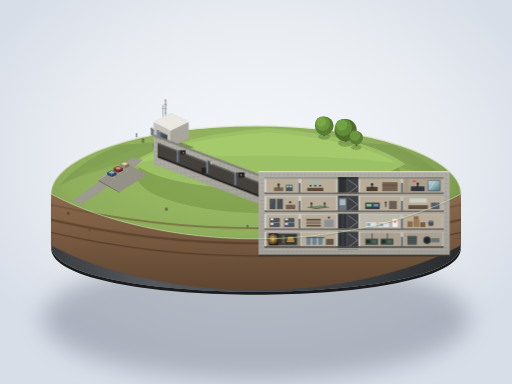
t = 0.00 s
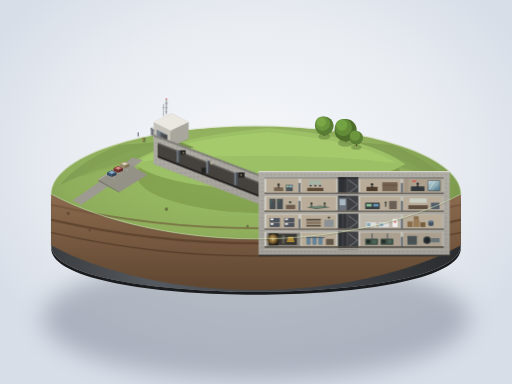
t = 1.06 s
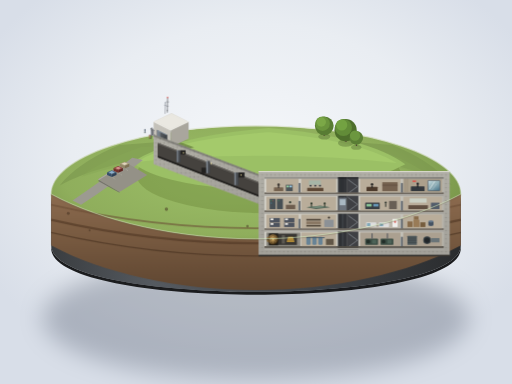
t = 3.19 s
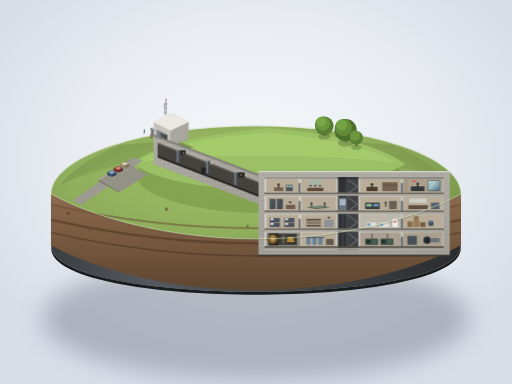
t = 4.25 s
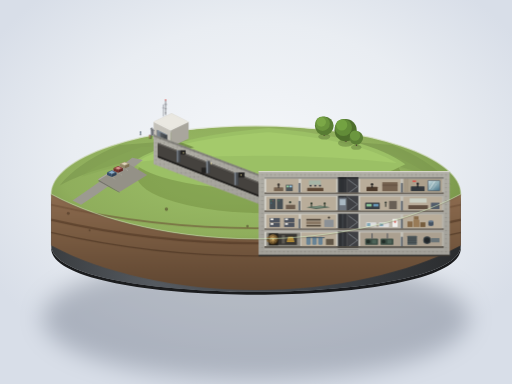
t = 5.31 s
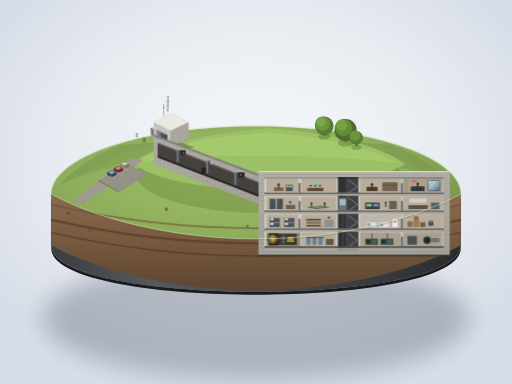
t = 7.44 s

The animated SVG that drew these frames (rendered in a browser with its animation timeline set to each time). Animation: 5 CSS @keyframes rules; one cycle of 8.50 s, repeats indefinitely.

<svg xmlns="http://www.w3.org/2000/svg" viewBox="0 0 1200 900" width="100%" height="100%">
  <defs>
    <!-- Background & Base Gradients -->
    <radialGradient id="bgGlow" cx="50%" cy="42%" r="60%">
      <stop offset="0%" stop-color="#f5f7fa"/>
      <stop offset="60%" stop-color="#e9edf2"/>
      <stop offset="100%" stop-color="#d8dee8"/>
    </radialGradient>

    <radialGradient id="baseFloor" cx="45%" cy="38%" r="60%">
      <stop offset="0%" stop-color="#9dc068"/>
      <stop offset="70%" stop-color="#8fae5c"/>
      <stop offset="100%" stop-color="#769348"/>
    </radialGradient>

    <linearGradient id="baseRim" x1="0%" y1="0%" x2="0%" y2="100%">
      <stop offset="0%" stop-color="#e2e7d8" stop-opacity="0.9"/>
      <stop offset="100%" stop-color="#8fae5c" stop-opacity="0"/>
    </linearGradient>

    <linearGradient id="baseCylinder" x1="0%" y1="0%" x2="100%" y2="0%">
      <stop offset="0%" stop-color="#3a3d40"/>
      <stop offset="25%" stop-color="#555a60"/>
      <stop offset="65%" stop-color="#404449"/>
      <stop offset="100%" stop-color="#2a2c2e"/>
    </linearGradient>

    <linearGradient id="earthSection" x1="0%" y1="0%" x2="0%" y2="100%">
      <stop offset="0%" stop-color="#8c6b4f"/>
      <stop offset="40%" stop-color="#7a5c42"/>
      <stop offset="100%" stop-color="#5f4631"/>
    </linearGradient>

    <linearGradient id="concCut" x1="0%" y1="0%" x2="100%" y2="0%">
      <stop offset="0%" stop-color="#d5d3cb"/>
      <stop offset="70%" stop-color="#c9c7bf"/>
      <stop offset="100%" stop-color="#b6b4ac"/>
    </linearGradient>

    <linearGradient id="concThick" x1="0%" y1="0%" x2="0%" y2="100%">
      <stop offset="0%" stop-color="#b1afa7"/>
      <stop offset="100%" stop-color="#a3a19a"/>
    </linearGradient>

    <linearGradient id="metalDoor" x1="0%" y1="0%" x2="100%" y2="0%">
      <stop offset="0%" stop-color="#696e75"/>
      <stop offset="20%" stop-color="#7e858d"/>
      <stop offset="35%" stop-color="#55595e"/>
      <stop offset="100%" stop-color="#3d4044"/>
    </linearGradient>

    <radialGradient id="vaultDoor" cx="38%" cy="36%" r="62%">
      <stop offset="0%" stop-color="#b89358"/>
      <stop offset="50%" stop-color="#8a6b3c"/>
      <stop offset="90%" stop-color="#5a4422"/>
      <stop offset="100%" stop-color="#3e2e14"/>
    </radialGradient>

    <linearGradient id="glassGrad" x1="0%" y1="0%" x2="70%" y2="100%">
      <stop offset="0%" stop-color="#d4edf8" stop-opacity="0.85"/>
      <stop offset="45%" stop-color="#8ec5dc" stop-opacity="0.6"/>
      <stop offset="100%" stop-color="#467891" stop-opacity="0.85"/>
    </linearGradient>

    <!-- Filters -->
    <filter id="softShadow" x="-20%" y="-20%" width="150%" height="150%">
      <feGaussianBlur in="SourceAlpha" stdDeviation="12"/>
      <feColorMatrix type="matrix" values="0 0 0 0 0.1   0 0 0 0 0.14   0 0 0 0 0.18  0 0 0 0.45 0"/>
      <feOffset dx="6" dy="16"/>
      <feBlend in="SourceGraphic" in2="blurOut" mode="normal"/>
    </filter>

    <filter id="pedestalDrop" x="-30%" y="-30%" width="160%" height="160%">
      <feGaussianBlur stdDeviation="28"/>
      <feColorMatrix type="matrix" values="0 0 0 0 0.08  0 0 0 0 0.1   0 0 0 0 0.15  0 0 0 0.35 0"/>
    </filter>

    <!-- Pattern for Rebar Reinforcement in thick concrete -->
    <pattern id="rebarGrid" width="10" height="10" patternUnits="userSpaceOnUse">
      <circle cx="5" cy="5" r="0.9" fill="#58544d" opacity="0.65"/>
      <line x1="0" y1="5" x2="10" y2="5" stroke="#706d64" stroke-width="0.35" opacity="0.4"/>
      <line x1="5" y1="0" x2="5" y2="10" stroke="#706d64" stroke-width="0.35" opacity="0.4"/>
    </pattern>

    <!-- Reusable Isometric Car -->
    <g id="miniCar">
      <!-- Body -->
      <polygon points="-11,-4 0,-9 11,-4 0,1" fill="#46627f"/>
      <!-- Side light -->
      <polygon points="0,1 11,-4 11,2 0,7" fill="#2d4157"/>
      <!-- Side shadow -->
      <polygon points="-11,-4 0,1 0,7 -11,2" fill="#364e68"/>
      <!-- Windshield -->
      <polygon points="-7,-4 0,-7 7,-4 0,-1" fill="#9ec0db" opacity="0.85"/>
    </g>

    <g id="miniCarRed">
      <polygon points="-11,-4 0,-9 11,-4 0,1" fill="#8c3e38"/>
      <polygon points="0,1 11,-4 11,2 0,7" fill="#612622"/>
      <polygon points="-11,-4 0,1 0,7 -11,2" fill="#75302b"/>
      <polygon points="-7,-4 0,-7 7,-4 0,-1" fill="#df9e9b" opacity="0.85"/>
    </g>

    <g id="miniCarSand">
      <polygon points="-11,-4 0,-9 11,-4 0,1" fill="#ad9f7d"/>
      <polygon points="0,1 11,-4 11,2 0,7" fill="#7d7154"/>
      <polygon points="-11,-4 0,1 0,7 -11,2" fill="#948766"/>
      <polygon points="-7,-4 0,-7 7,-4 0,-1" fill="#e7deca" opacity="0.85"/>
    </g>

    <style><![CDATA[
      @keyframes visitorWalk1 {
        0% { transform: translate(320px, 320px); }
        50% { transform: translate(340px, 310px); }
        100% { transform: translate(320px, 320px); }
      }
      @keyframes visitorWalk2 {
        0% { transform: translate(335px, 332px); }
        50% { transform: translate(355px, 322px); }
        100% { transform: translate(335px, 332px); }
      }
      @keyframes visitorWalk3 {
        0% { transform: translate(360px, 345px); }
        50% { transform: translate(378px, 335px); }
        100% { transform: translate(360px, 345px); }
      }
      @keyframes antennaSway {
        0% { transform: rotate(0deg); }
        50% { transform: rotate(1.2deg); }
        100% { transform: rotate(0deg); }
      }
      @keyframes radarSweep {
        0% { transform: rotate(0deg); }
        100% { transform: rotate(360deg); }
      }
      .walker1 { animation: visitorWalk1 7s ease-in-out infinite; }
      .walker2 { animation: visitorWalk2 8.5s ease-in-out infinite; }
      .walker3 { animation: visitorWalk3 6.5s ease-in-out infinite; }
      .swaying-mast { transform-origin: 388px 235px; animation: antennaSway 5s ease-in-out infinite; }
      .swaying-mast2 { transform-origin: 382px 238px; animation: antennaSway 6.2s ease-in-out infinite alternate; }
    ]]></style>
  </defs>

  <!-- Canvas Neutral Soft Background Gradient -->
  <rect width="1200" height="900" fill="url(#bgGlow)"/>

  <!-- Pedestal Floor Drop Shadow -->
  <ellipse cx="600" cy="745" rx="500" ry="145" fill="#000" filter="url(#pedestalDrop)"/>

  <!-- ========================================== -->
  <!-- CIRCULAR DISPLAY PEDESTAL CYLINDER BASE     -->
  <!-- ========================================== -->
  <g id="displayPedestal">
    <!-- Cylinder Side Wall (Base) -->
    <path d="M 120 455 C 120 600, 1080 600, 1080 455 L 1080 575 C 1080 720, 120 720, 120 575 Z" fill="url(#baseCylinder)"/>
    <path d="M 120 575 C 120 720, 1080 720, 1080 575 L 1080 582 C 1080 727, 120 727, 120 582 Z" fill="#1b1c1e"/>

    <!-- Cylinder Top Surface (Surrounding Ground) -->
    <ellipse cx="600" cy="455" rx="480" ry="160" fill="url(#baseFloor)"/>
    <!-- Outer Rim Highlight -->
    <ellipse cx="600" cy="455" rx="480" ry="160" fill="none" stroke="url(#baseRim)" stroke-width="3"/>
  </g>

  <!-- Far Distant Low Muted Fields on Pedestal Rim -->
  <path d="M 280 340 Q 600 310 920 340 C 970 360, 1030 395, 1060 435 C 920 370, 750 350, 600 350 C 450 350, 260 370, 140 435 C 170 395, 230 360, 280 340 Z" fill="#7a964e" opacity="0.6"/>
  <path d="M 330 345 Q 600 325 870 345 C 930 365, 990 395, 1010 415 C 890 375, 730 360, 600 360 C 470 360, 310 375, 190 415 C 210 395, 270 365, 330 345 Z" fill="#88a857" opacity="0.5"/>

  <!-- ========================================== -->
  <!-- SURFACE FEATURES: MOUND, ROAD, PARKING, TREES -->
  <!-- ========================================== -->
  <!-- Grassy Hill / Earth Mound covering bunker box and blast tunnel -->
  <g id="surfaceMound">
    <!-- Soft shadow cast by earth mound on landscape -->
    <ellipse cx="630" cy="410" rx="310" ry="90" fill="#698539" opacity="0.4"/>
    <!-- The Hill / Ridge -->
    <path d="M 310 380 Q 400 320 630 300 Q 860 320 950 385 Q 850 440 630 445 Q 380 440 310 380 Z" fill="#9bc065"/>
    <path d="M 320 380 Q 400 328 630 310 Q 840 328 930 382 Q 780 365 630 365 Q 430 365 320 380 Z" fill="#a8cf6e" opacity="0.7"/>
  </g>

  <!-- Access Road & Parking Lot -->
  <g id="roadAndParking">
    <!-- Road connecting from edge to entrance building -->
    <path d="M 170 470 Q 230 430 310 370 L 335 375 Q 260 435 190 480 Z" fill="#9c9a91"/>
    <!-- Parking lot surface -->
    <polygon points="230,420 295,380 345,410 280,450" fill="#949187"/>
    <polygon points="230,420 295,380 297,382 232,422" fill="#aba99e"/>
    <polygon points="232,422 280,450 280,452 230,424" fill="#75736b"/>
    <!-- Parking stall markings -->
    <path d="M 255,410 L 270,420 M 270,400 L 285,410 M 285,390 L 300,400" stroke="#c2c0b6" stroke-width="1.2" stroke-dasharray="2,2"/>

    <!-- Parked Miniature Cars -->
    <g transform="translate(262, 408)"><use href="#miniCar"/></g>
    <g transform="translate(277, 398)"><use href="#miniCarRed"/></g>
    <g transform="translate(292, 388)"><use href="#miniCarSand"/></g>
  </g>

  <!-- Trees with round crowns beside the mound (2-3 trees) -->
  <g id="miniTrees">
    <!-- Tree 1 (Back) -->
    <ellipse cx="760" cy="320" rx="14" ry="7" fill="#445b27" opacity="0.35"/>
    <rect x="758" y="300" width="4" height="18" fill="#524334"/>
    <circle cx="760" cy="295" r="22" fill="#587c33"/>
    <circle cx="756" cy="290" r="17" fill="#6a943d"/>
    <circle cx="753" cy="286" r="11" fill="#7ba847"/>

    <!-- Tree 2 (Mound flank) -->
    <ellipse cx="810" cy="335" rx="18" ry="9" fill="#445b27" opacity="0.35"/>
    <rect x="808" y="312" width="5" height="20" fill="#524334"/>
    <circle cx="810" cy="305" r="26" fill="#4e6f2c"/>
    <circle cx="805" cy="299" r="20" fill="#628c38"/>
    <circle cx="801" cy="293" r="13" fill="#73a242"/>

    <!-- Tree 3 (Slightly smaller, grouped) -->
    <ellipse cx="835" cy="345" rx="12" ry="6" fill="#445b27" opacity="0.35"/>
    <rect x="834" y="328" width="3" height="14" fill="#524334"/>
    <circle cx="835" cy="323" r="16" fill="#5a7e35"/>
    <circle cx="832" cy="318" r="12" fill="#6c973f"/>
  </g>

  <!-- Visitors walking towards entrance -->
  <g id="animatedVisitors">
    <!-- Group 1 -->
    <g class="walker1">
      <ellipse cx="0" cy="1" rx="2.5" ry="1.2" fill="#303b1e" opacity="0.4"/>
      <circle cx="0" cy="-6" r="1.6" fill="#2c3b4d"/>
      <path d="M 0,-4.5 L 0,0" stroke="#33475b" stroke-width="1.8" stroke-linecap="round"/>
    </g>
    <!-- Group 2 (Couple) -->
    <g class="walker2">
      <ellipse cx="0" cy="1" rx="3.5" ry="1.5" fill="#303b1e" opacity="0.4"/>
      <circle cx="-1.5" cy="-6.5" r="1.6" fill="#733b35"/>
      <path d="M -1.5,-5 L -1.5,0" stroke="#87433c" stroke-width="1.8" stroke-linecap="round"/>
      <circle cx="2" cy="-6" r="1.5" fill="#42573a"/>
      <path d="M 2,-4.5 L 2,0" stroke="#48633e" stroke-width="1.7" stroke-linecap="round"/>
    </g>
    <!-- Group 3 (Single visitor) -->
    <g class="walker3">
      <ellipse cx="0" cy="1" rx="2.2" ry="1.1" fill="#303b1e" opacity="0.4"/>
      <circle cx="0" cy="-6" r="1.5" fill="#524e49"/>
      <path d="M 0,-4.5 L 0,0" stroke="#635f59" stroke-width="1.7" stroke-linecap="round"/>
    </g>
  </g>

  <!-- ========================================== -->
  <!-- SURFACE ENTRANCE BUILDING                  -->
  <!-- Single-story flat-roof concrete building    -->
  <!-- ========================================== -->
  <g id="entranceBuilding" transform="translate(350, 270)">
    <!-- Cast shadow -->
    <polygon points="10,65 65,85 105,75 50,55" fill="#4b5e28" opacity="0.5"/>

    <!-- Building Walls (Isometric Concrete Box) -->
    <!-- Front/Left wall with Blast Door -->
    <polygon points="10,15 50,35 50,75 10,55" fill="#c4c1b9"/>
    <!-- Side/Right wall -->
    <polygon points="50,35 92,15 92,55 50,75" fill="#a9a69d"/>
    <!-- Flat Roof -->
    <polygon points="10,15 52,-5 92,15 50,35" fill="#dedbd4"/>
    <polygon points="12,15 52,-3 90,15 50,33" fill="#eae8e1"/>
    <!-- Roof parapet bevel -->
    <polyline points="10,15 50,35 92,15" fill="none" stroke="#f4f3ed" stroke-width="1.5"/>

    <!-- Massive Rectangular Blast Door on front facade -->
    <!-- Door Frame Recess -->
    <polygon points="18,34 42,46 42,70 18,58" fill="#3a3d42"/>
    <!-- Blast Door Leaf (Heavy dark steel) -->
    <polygon points="20,36 40,46 40,68 20,58" fill="url(#metalDoor)"/>
    <!-- Door edge cool specular highlight -->
    <polyline points="20,36 20,58" stroke="#a4b8cc" stroke-width="1.2"/>
    <polyline points="20,36 40,46" stroke="#b0c5da" stroke-width="1.2"/>

    <!-- Vents & Antenna Masts beside the door -->
    <!-- Vent Pipes -->
    <g fill="#7d8187" stroke="#484a4d" stroke-width="0.5">
      <rect x="4" y="32" width="3.5" height="15" rx="1"/>
      <path d="M 2.5 32 Q 5.5 28 8.5 32" stroke="#484a4d" stroke-width="2" fill="none"/>
      <rect x="7" y="36" width="3" height="12" rx="0.8"/>
      <path d="M 5.5 36 Q 8.5 33 11.5 36" stroke="#484a4d" stroke-width="1.8" fill="none"/>
    </g>

    <!-- Antenna Mast 1 (Thin lattice mast swaying slightly) -->
    <g class="swaying-mast">
      <line x1="38" y1="-35" x2="38" y2="0" stroke="#4a4e54" stroke-width="1.4"/>
      <line x1="34" y1="-25" x2="42" y2="-25" stroke="#4a4e54" stroke-width="0.8"/>
      <line x1="35" y1="-15" x2="41" y2="-15" stroke="#4a4e54" stroke-width="0.8"/>
      <line x1="36" y1="-5" x2="40" y2="-5" stroke="#4a4e54" stroke-width="0.8"/>
      <circle cx="38" cy="-35" r="1.8" fill="#d9534f"/>
    </g>

    <!-- Antenna Mast 2 (Thip pole with cross elements) -->
    <g class="swaying-mast2">
      <line x1="32" y1="-22" x2="32" y2="4" stroke="#636870" stroke-width="1.1"/>
      <line x1="29" y1="-16" x2="35" y2="-16" stroke="#636870" stroke-width="0.7"/>
      <circle cx="32" cy="-22" r="1.2" fill="#7d8591"/>
    </g>
  </g>

  <!-- ========================================== -->
  <!-- FRONT DIORAMA CUTAWAY CROSS SECTION        -->
  <!-- Revealing the underground bunker & tunnel   -->
  <!-- ========================================== -->

  <!-- Underground Soil / Earth Cross Section Face -->
  <!-- Bounded by base cutaway plane (occupying lower half of front pedestal) -->
  <g id="undergroundSoilCutaway">
    <!-- Cut plane background: Earth profile -->
    <path d="M 120 455 C 240 520, 420 560, 600 560 C 780 560, 960 520, 1080 455 L 1080 575 C 960 640, 780 680, 600 680 C 420 680, 240 640, 120 575 Z" fill="url(#earthSection)"/>

    <!-- Strata lines and soil textures -->
    <path d="M 120 480 Q 600 590 1080 480" stroke="#6b4e36" stroke-width="4" fill="none" opacity="0.6"/>
    <path d="M 120 515 Q 600 625 1080 515" stroke="#543b27" stroke-width="5" fill="none" opacity="0.7"/>
    <path d="M 120 545 Q 600 655 1080 545" stroke="#452f1e" stroke-width="3" fill="none" opacity="0.6"/>
    <!-- Small pebbles embedded in soil -->
    <g fill="#433020" opacity="0.5">
      <circle cx="160" cy="500" r="3.5"/>
      <circle cx="210" cy="540" r="2.5"/>
      <circle cx="390" cy="490" r="4"/>
      <circle cx="580" cy="530" r="3"/>
      <circle cx="890" cy="510" r="3.5"/>
      <circle cx="1020" cy="510" r="4.5"/>
    </g>
  </g>

  <!-- ======================================================== -->
  <!-- ③ BLAST TUNNEL (长长的方形截面爆炸隧道，微向下倾斜，极厚混凝土，错出门洞) -->
  <!-- Connecting Entrance building (X:375, Y:320) to Bunker Box (X:620, Y:430) -->
  <!-- ======================================================== -->
  <g id="blastTunnelSection">
    <!-- Outer Thick Concrete Wall of Tunnel -->
    <polygon points="360,315 625,415 625,485 360,385" fill="url(#concThick)"/>
    <polygon points="360,315 625,415 625,485 360,385" fill="url(#rebarGrid)"/>

    <!-- Tunnel Interior Chamber (Cutaway cavity) -->
    <!-- Tunnel height is ~2/3 of a bunker floor (~28px high) -->
    <polygon points="370,335 620,432 620,466 370,369" fill="#2d2b29"/>
    <!-- Tunnel Ceiling & Floor in perspective inside -->
    <polygon points="370,335 620,432 620,436 370,339" fill="#5c5954"/>
    <polygon points="370,365 620,462 620,466 370,369" fill="#1f1e1c"/>
    <!-- Tunnel Far Wall -->
    <polygon points="370,339 620,436 620,462 370,365" fill="#45423e"/>

    <!-- Heavy Blast Doors staggered along the tunnel (错开排列的厚门) -->
    <!-- Door 1 (near entrance) -->
    <g transform="translate(415, 352)">
      <!-- Thick door frame -->
      <rect x="0" y="0" width="8" height="28" fill="url(#metalDoor)"/>
      <line x1="0" y1="0" x2="0" y2="28" stroke="#a4b8cc" stroke-width="0.8"/>
      <!-- Staggered blast doorway baffle (top baffle) -->
      <rect x="8" y="0" width="12" height="10" fill="#232220"/>
    </g>

    <!-- Door 2 (mid-way) -->
    <g transform="translate(480, 377)">
      <!-- Staggered blast doorway baffle (bottom baffle) -->
      <rect x="-8" y="16" width="12" height="13" fill="#232220"/>
      <rect x="4" y="0" width="8" height="29" fill="url(#metalDoor)"/>
      <line x1="4" y1="0" x2="4" y2="29" stroke="#a4b8cc" stroke-width="0.8"/>
    </g>

    <!-- Door 3 (approaching bunker entrance) -->
    <g transform="translate(550, 404)">
      <rect x="0" y="0" width="9" height="30" fill="url(#metalDoor)"/>
      <line x1="0" y1="0" x2="0" y2="30" stroke="#a4b8cc" stroke-width="0.8"/>
      <rect x="9" y="0" width="14" height="12" fill="#232220"/>
    </g>

    <!-- Tunnel lights along ceiling -->
    <circle cx="430" cy="358" r="1.5" fill="#ffefa8"/>
    <circle cx="495" cy="383" r="1.5" fill="#ffefa8"/>
    <circle cx="565" cy="410" r="1.5" fill="#ffefa8"/>

    <!-- Ambient Shadow Overhang for Tunnel Top Cut -->
    <polygon points="360,315 625,415 625,420 360,320" fill="#000" opacity="0.25"/>
  </g>

  <!-- ======================================================== -->
  <!-- ④ ⑤ ⑥ ⑦ FOUR-STORY REINFORCED CONCRETE BUNKER BOX -->
  <!-- Dimensions: Width:Height ratio ~ 4:1 (W: 420px, H: 172px, Layer H: 43px) -->
  <!-- Overburden (earth above bunker roof slab) ~ 1 layer height (~43px) -->
  <!-- Room widths ~ 1.5x layer height (~65px) -->
  <!-- ======================================================== -->
  <g id="bunkerComplex" transform="translate(620, 415)">

    <!-- Ambient Occlusion Drop Shadow Behind Cut Section -->
    <rect x="-6" y="-6" width="432" height="188" fill="#14110e" opacity="0.45"/>

    <!-- Massive Concrete Outer Box (Thick Shell) -->
    <rect x="-14" y="-14" width="448" height="198" fill="url(#concThick)"/>
    <rect x="-14" y="-14" width="448" height="198" fill="url(#rebarGrid)"/>

    <!-- Interior Cavity (Face of concrete cut) -->
    <rect x="0" y="0" width="420" height="170" fill="url(#concCut)"/>

    <!-- Outer Top Slab Highlight and AO -->
    <rect x="-14" y="-14" width="448" height="2" fill="#e8e6df"/>
    <rect x="-14" y="182" width="448" height="4" fill="#363430"/>

    <!-- ============================================== -->
    <!-- CENTRAL CORE: STAIRWELL & ELEVATOR SHAFT (⑤)   -->
    <!-- Positioned around X: 175 to 215                -->
    <!-- ============================================== -->
    <g id="verticalCore">
      <!-- Elevator Shaft (Dark recessed vertical channel) -->
      <rect x="172" y="0" width="22" height="170" fill="#323438"/>
      <!-- Elevator Guide Rails & Cable -->
      <line x1="183" y1="0" x2="183" y2="170" stroke="#50555c" stroke-width="1.5"/>
      <line x1="179" y1="0" x2="179" y2="170" stroke="#25272a" stroke-width="0.8"/>
      <!-- Elevator Car (Parked on Level 2) -->
      <rect x="174" y="48" width="18" height="34" fill="#6c737c" rx="1"/>
      <rect x="176" y="52" width="14" height="14" fill="#d2e7f2" opacity="0.6"/>
      <line x1="183" y1="0" x2="183" y2="48" stroke="#1d1e20" stroke-width="1.8"/>

      <!-- Stairwell Core -->
      <rect x="194" y="0" width="26" height="170" fill="#3f4044"/>
      <!-- Zigzag stairs across all 4 floors -->
      <g stroke="#9aa0a6" stroke-width="1.4" fill="none">
        <!-- Floor 1 to 2 -->
        <polyline points="196,38 218,22 196,6"/>
        <!-- Floor 2 to 3 -->
        <polyline points="196,80 218,64 196,48"/>
        <!-- Floor 3 to 4 -->
        <polyline points="196,122 218,106 196,90"/>
        <!-- Floor 4 to Basement -->
        <polyline points="196,164 218,148 196,132"/>
      </g>
    </g>

    <!-- Floor Separator Slabs (Reinforced Concrete) -->
    <g fill="#a3a19a">
      <rect x="0" y="40" width="420" height="4"/>
      <rect x="0" y="82" width="420" height="4"/>
      <rect x="0" y="124" width="420" height="4"/>
      <rect x="0" y="166" width="420" height="4"/>
      <line x1="0" y1="40" x2="420" y2="40" stroke="#e0ded7" stroke-width="0.8"/>
      <line x1="0" y1="82" x2="420" y2="82" stroke="#e0ded7" stroke-width="0.8"/>
      <line x1="0" y1="124" x2="420" y2="124" stroke="#e0ded7" stroke-width="0.8"/>
    </g>

    <!-- ============================================== -->
    <!-- LEVEL 1 (TOP FLOOR - GOVT OFFICES & BROADCAST)  -->
    <!-- Room height: 40px                              -->
    <!-- ============================================== -->
    <!-- Corridor strip -->
    <rect x="0" y="36" width="420" height="4" fill="#6d675e"/>

    <!-- Left Room 1A: Entrance Security Office -->
    <g transform="translate(4, 4)">
      <rect x="0" y="0" width="76" height="32" fill="#b9ad9a"/>
      <!-- Desk & Chair -->
      <rect x="18" y="20" width="22" height="9" fill="#75624f" rx="1"/>
      <circle cx="29" cy="14" r="3" fill="#3d3731"/> <!-- Miniature human silhouette -->
      <path d="M 29,17 L 29,22" stroke="#3d3731" stroke-width="3"/>
      <!-- Monitor Console / Instrument rack -->
      <rect x="46" y="14" width="16" height="15" fill="#4d5457"/>
      <rect x="48" y="16" width="5" height="4" fill="#9de0ad"/>
      <rect x="55" y="16" width="5" height="4" fill="#a4d7f5"/>
    </g>

    <!-- Left Room 1B: Decontamination / Meeting Room -->
    <g transform="translate(86, 4)">
      <rect x="0" y="0" width="82" height="32" fill="#b9ad9a"/>
      <!-- Conference table & Chairs -->
      <rect x="14" y="21" width="38" height="8" fill="#5e4836" rx="1"/>
      <!-- Little silhouettes seated at table -->
      <circle cx="22" cy="16" r="2.5" fill="#323842"/>
      <circle cx="33" cy="16" r="2.5" fill="#323842"/>
      <circle cx="44" cy="16" r="2.5" fill="#323842"/>
      <!-- Wall map panel -->
      <rect x="18" y="4" width="28" height="10" fill="#a6b5a7"/>
    </g>

    <!-- Right Room 1C: Prime Minister / Cabinet Suite -->
    <g transform="translate(224, 4)">
      <rect x="0" y="0" width="95" height="32" fill="#b9ad9a"/>
      <!-- Executive Desk -->
      <rect x="15" y="19" width="26" height="10" fill="#4d3b2c" rx="1"/>
      <circle cx="28" cy="13" r="2.8" fill="#252422"/> <!-- Human silhouette -->
      <path d="M 28,16 L 28,21" stroke="#252422" stroke-width="3"/>
      <!-- Bookshelf / Storage -->
      <rect x="52" y="8" width="36" height="21" fill="#756250"/>
      <line x1="52" y1="15" x2="88" y2="15" stroke="#4a3c30" stroke-width="1"/>
    </g>

    <!-- Right Room 1D: ⑦ CBC EMERGENCY BROADCAST STUDIO (带大玻璃窗的广播室) -->
    <g transform="translate(325, 4)">
      <rect x="0" y="0" width="91" height="32" fill="#aca08c"/>
      <!-- Acoustic wall paneling strips -->
      <line x1="5" y1="0" x2="5" y2="32" stroke="#938774" stroke-width="1.5"/>
      <line x1="10" y1="0" x2="10" y2="32" stroke="#938774" stroke-width="1.5"/>
      <!-- Audio console desk -->
      <rect x="18" y="18" width="32" height="11" fill="#33383d" rx="1"/>
      <!-- Broadcaster Silhouette -->
      <circle cx="34" cy="12" r="2.8" fill="#1b2024"/>
      <path d="M 34,15 L 34,20" stroke="#1b2024" stroke-width="3"/>
      <!-- Studio Microphone boom -->
      <line x1="28" y1="12" x2="31" y2="14" stroke="#d6d6d6" stroke-width="1.2"/>
      <circle cx="31" cy="14" r="1" fill="#e0534c"/>
      <!-- ON-AIR Indicator Lamp -->
      <rect x="22" y="4" width="8" height="3" fill="#e8413a" rx="0.5"/>
      <!-- Acoustic Glass Window into Control Room -->
      <rect x="58" y="4" width="28" height="24" fill="url(#glassGrad)" stroke="#4e5b66" stroke-width="1.5" rx="1"/>
      <!-- Highlight reflection sheen on glass -->
      <line x1="62" y1="24" x2="74" y2="6" stroke="#ffffff" stroke-width="1.5" opacity="0.8"/>
      <line x1="68" y1="26" x2="78" y2="12" stroke="#ffffff" stroke-width="0.8" opacity="0.6"/>
    </g>

    <!-- ============================================== -->
    <!-- LEVEL 2 (COMMUNICATIONS & WAR CABINET)         -->
    <!-- Room height: 38px                              -->
    <!-- ============================================== -->
    <rect x="0" y="78" width="420" height="4" fill="#6d675e"/>

    <!-- Left Room 2A: Military Switchboard / Cryptography -->
    <g transform="translate(4, 46)">
      <rect x="0" y="0" width="76" height="32" fill="#b9ad9a"/>
      <!-- Tall Cryptographic Server / Relay Racks -->
      <rect x="8" y="5" width="14" height="24" fill="#474f54"/>
      <rect x="25" y="5" width="14" height="24" fill="#474f54"/>
      <!-- Blinking indicators / status dials -->
      <circle cx="12" cy="10" r="1" fill="#48e367"/>
      <circle cx="16" cy="10" r="1" fill="#ed5c47"/>
      <circle cx="12" cy="15" r="1" fill="#47c3ed"/>
      <circle cx="29" cy="10" r="1" fill="#48e367"/>
      <!-- Teletype desk with operator -->
      <rect x="46" y="19" width="22" height="10" fill="#6e5d4e"/>
      <circle cx="56" cy="13" r="2.6" fill="#303b30"/>
    </g>

    <!-- Left Room 2B: Federal Warning Centre -->
    <g transform="translate(86, 46)">
      <rect x="0" y="0" width="82" height="32" fill="#b9ad9a"/>
      <!-- Central Situation Map Table -->
      <polygon points="12,25 45,21 68,25 35,29" fill="#526155"/>
      <polygon points="14,24 44,22 66,24 35,27" fill="#758c7a"/>
      <!-- Standing officers around table -->
      <circle cx="24" cy="16" r="2.5" fill="#2d382b"/>
      <path d="M 24,18 L 24,24" stroke="#2d382b" stroke-width="2.5"/>
      <circle cx="55" cy="16" r="2.5" fill="#2d382b"/>
      <path d="M 55,18 L 55,24" stroke="#2d382b" stroke-width="2.5"/>
    </g>

    <!-- Right Room 2C: Telecommunications Terminal -->
    <g transform="translate(224, 46)">
      <rect x="0" y="0" width="95" height="32" fill="#b9ad9a"/>
      <!-- Instrument Control Consoles -->
      <rect x="12" y="14" width="34" height="15" fill="#383d42" rx="1"/>
      <rect x="15" y="17" width="12" height="6" fill="#88c595"/>
      <rect x="31" y="17" width="12" height="6" fill="#6797b8"/>
      <!-- Operator chair & figure -->
      <circle cx="60" cy="14" r="2.6" fill="#333831"/>
      <path d="M 60,17 L 60,24" stroke="#333831" stroke-width="2.5"/>
      <rect x="68" y="10" width="18" height="19" fill="#695f55"/>
    </g>

    <!-- Right Room 2D: Briefing & Planning Room -->
    <g transform="translate(325, 46)">
      <rect x="0" y="0" width="91" height="32" fill="#b9ad9a"/>
      <!-- Long Table & Wall Boards -->
      <rect x="12" y="20" width="46" height="9" fill="#615042"/>
      <rect x="15" y="4" width="40" height="10" fill="#cbd1c5"/>
      <!-- Beds / Desks -->
      <rect x="65" y="14" width="20" height="15" fill="#525d6b"/>
    </g>

    <!-- ============================================== -->
    <!-- LEVEL 3 (LIVING QUARTERS, DORMS, MEDICAL)      -->
    <!-- Room height: 38px                              -->
    <!-- ============================================== -->
    <rect x="0" y="120" width="420" height="4" fill="#6d675e"/>

    <!-- Left Room 3A: Bunk Room (Beds) -->
    <g transform="translate(4, 88)">
      <rect x="0" y="0" width="76" height="32" fill="#b9ad9a"/>
      <!-- Double Bunk Bed 1 -->
      <rect x="8" y="8" width="24" height="10" fill="#4d535e"/>
      <rect x="8" y="19" width="24" height="10" fill="#4d535e"/>
      <rect x="10" y="9" width="7" height="4" fill="#eae8e4"/>
      <rect x="10" y="20" width="7" height="4" fill="#eae8e4"/>
      <!-- Double Bunk Bed 2 -->
      <rect x="42" y="8" width="24" height="10" fill="#4d535e"/>
      <rect x="42" y="19" width="24" height="10" fill="#4d535e"/>
      <rect x="44" y="9" width="7" height="4" fill="#eae8e4"/>
      <rect x="44" y="20" width="7" height="4" fill="#eae8e4"/>
    </g>

    <!-- Left Room 3B: Cafeteria & Mess Hall -->
    <g transform="translate(86, 88)">
      <rect x="0" y="0" width="82" height="32" fill="#b9ad9a"/>
      <!-- Dining Benches & Tables -->
      <rect x="12" y="16" width="34" height="6" fill="#877561"/>
      <rect x="12" y="24" width="34" height="4" fill="#54493c"/>
      <rect x="12" y="10" width="34" height="4" fill="#54493c"/>
      <!-- Food serving counter -->
      <rect x="54" y="12" width="22" height="17" fill="#8c9196"/>
      <circle cx="65" cy="7" r="2.5" fill="#36312a"/>
    </g>

    <!-- Right Room 3C: Medical Infirmary / Clinic -->
    <g transform="translate(224, 88)">
      <rect x="0" y="0" width="95" height="32" fill="#bcb6ab"/>
      <!-- Clinic beds with white sheets -->
      <rect x="14" y="18" width="24" height="11" fill="#dedede" rx="1"/>
      <rect x="16" y="20" width="8" height="7" fill="#80a8b8"/>
      <rect x="44" y="18" width="24" height="11" fill="#dedede" rx="1"/>
      <rect x="46" y="20" width="8" height="7" fill="#80a8b8"/>
      <!-- Red Cross Medical Chest -->
      <rect x="76" y="10" width="12" height="19" fill="#f0efed"/>
      <path d="M 82,14 L 82,20 M 79,17 L 85,17" stroke="#d4423b" stroke-width="1.5"/>
    </g>

    <!-- Right Room 3D: Storage & Provisions -->
    <g transform="translate(325, 88)">
      <rect x="0" y="0" width="91" height="32" fill="#b9ad9a"/>
      <!-- Stacked crates and ration barrels -->
      <rect x="10" y="16" width="12" height="13" fill="#876b4a"/>
      <rect x="24" y="12" width="14" height="17" fill="#997b57"/>
      <rect x="40" y="18" width="12" height="11" fill="#755c3d"/>
      <rect x="25" y="4" width="11" height="8" fill="#876b4a"/>
      <!-- Metal drums -->
      <ellipse cx="65" cy="24" rx="6" ry="3" fill="#4d5b69"/>
      <rect x="59" y="16" width="12" height="8" fill="#445261"/>
      <ellipse cx="65" cy="16" rx="6" ry="2.5" fill="#64778a"/>
    </g>

    <!-- ============================================== -->
    <!-- LEVEL 4 (BOTTOM FLOOR - GENERATORS & BANK VAULT)-->
    <!-- Room height: 38px                              -->
    <!-- ============================================== -->
    <rect x="0" y="162" width="420" height="4" fill="#524d45"/>

    <!-- Left Room 4A: ⑥ BANK OF CANADA GOLD VAULT (极厚厚壁，暗铜色圆形大金库门) -->
    <g transform="translate(4, 130)">
      <!-- Extra Ultra-Thick Concrete Vault Chamber Walls -->
      <rect x="0" y="0" width="80" height="32" fill="#8c8981"/>
      <rect x="0" y="0" width="80" height="32" fill="url(#rebarGrid)"/>
      <rect x="10" y="3" width="62" height="26" fill="#383632"/>

      <!-- Gold bars neatly stacked in vault -->
      <g fill="#c99c3a">
        <rect x="48" y="19" width="18" height="3"/>
        <rect x="49" y="16" width="16" height="3"/>
        <rect x="50" y="13" width="14" height="3"/>
        <rect x="51" y="10" width="12" height="3"/>
      </g>
      <!-- Safe deposit locker wall -->
      <g fill="#5c5952" stroke="#42403b" stroke-width="0.5">
        <rect x="36" y="6" width="8" height="20"/>
      </g>

      <!-- MASSIVE CIRCULAR VAULT DOOR (暗铜色，圆形门，门轴结构) -->
      <!-- Door jamb opening -->
      <rect x="6" y="2" width="22" height="28" fill="#201f1c"/>
      <!-- The Swung Heavy Vault Door -->
      <circle cx="16" cy="16" r="12.5" fill="url(#vaultDoor)" stroke="#2b200f" stroke-width="1"/>
      <!-- Inner Locking Mechanism & Spokes -->
      <circle cx="16" cy="16" r="9" fill="none" stroke="#69512c" stroke-width="1.2"/>
      <circle cx="16" cy="16" r="4" fill="#a17e45"/>
      <line x1="8" y1="16" x2="24" y2="16" stroke="#c9a55f" stroke-width="1.2"/>
      <line x1="16" y1="8" x2="16" y2="24" stroke="#c9a55f" stroke-width="1.2"/>
      <line x1="10.5" y1="10.5" x2="21.5" y2="21.5" stroke="#c9a55f" stroke-width="1.2"/>
      <line x1="10.5" y1="21.5" x2="21.5" y2="10.5" stroke="#c9a55f" stroke-width="1.2"/>
      <circle cx="16" cy="16" r="2" fill="#ffe08a"/>
      <!-- Heavy Hinge armature connected to thick wall -->
      <rect x="2" y="11" width="5" height="10" fill="#524024" rx="1"/>
      <circle cx="3" cy="12" r="1.5" fill="#c9a55f"/>
      <circle cx="3" cy="20" r="1.5" fill="#c9a55f"/>
    </g>

    <!-- Left Room 4B: Water Purification & Fuel Reserves -->
    <g transform="translate(86, 130)">
      <rect x="0" y="0" width="82" height="32" fill="#b9ad9a"/>
      <!-- Water Filtration Cylinders -->
      <rect x="12" y="10" width="10" height="19" rx="3" fill="#678396"/>
      <rect x="26" y="10" width="10" height="19" rx="3" fill="#678396"/>
      <rect x="40" y="10" width="10" height="19" rx="3" fill="#678396"/>
      <!-- Connecting Pipes overhead -->
      <path d="M 12 12 L 55 12" stroke="#405463" stroke-width="2" fill="none"/>
      <rect x="58" y="15" width="18" height="14" fill="#615647"/>
    </g>

    <!-- Right Room 4C: Massive Diesel Generators (Power Plant) -->
    <g transform="translate(224, 130)">
      <rect x="0" y="0" width="95" height="32" fill="#aba090"/>
      <!-- Generator Unit 1 -->
      <rect x="12" y="14" width="30" height="15" fill="#3b4d44" rx="2"/>
      <circle cx="19" cy="21" r="4.5" fill="#232e29"/>
      <rect x="28" y="17" width="10" height="9" fill="#4d6358"/>
      <!-- Generator Unit 2 -->
      <rect x="48" y="14" width="30" height="15" fill="#3b4d44" rx="2"/>
      <circle cx="55" cy="21" r="4.5" fill="#232e29"/>
      <rect x="64" y="17" width="10" height="9" fill="#4d6358"/>
      <!-- Heavy Exhaust ductwork running to ceiling -->
      <path d="M 28 14 L 28 2" stroke="#52575e" stroke-width="2.5" fill="none"/>
      <path d="M 64 14 L 64 2" stroke="#52575e" stroke-width="2.5" fill="none"/>
    </g>

    <!-- Right Room 4D: Air Filtration & Life Support Fans -->
    <g transform="translate(325, 130)">
      <rect x="0" y="0" width="91" height="32" fill="#aba090"/>
      <!-- Massive Air Filter Banks (HEPA / NBC Filters) -->
      <g fill="#4f595c">
        <rect x="10" y="8" width="22" height="21" rx="1"/>
        <line x1="10" y1="13" x2="32" y2="13" stroke="#2c3336" stroke-width="1"/>
        <line x1="10" y1="18" x2="32" y2="18" stroke="#2c3336" stroke-width="1"/>
        <line x1="10" y1="23" x2="32" y2="23" stroke="#2c3336" stroke-width="1"/>
      </g>
      <!-- Ventilation Blower Fan Housing -->
      <circle cx="56" cy="18" r="9" fill="#363e42"/>
      <circle cx="56" cy="18" r="6" fill="#202528"/>
      <!-- Air Duct out towards shaft -->
      <rect x="65" y="13" width="20" height="10" fill="#697478"/>
    </g>

    <!-- ============================================== -->
    <!-- DOORS BETWEEN CORRIDOR & CUTAWAY ROOMS         -->
    <!-- Heavy steel doors with bright specular edge    -->
    <!-- ============================================== -->
    <g fill="#55595e">
      <!-- L1 Doors -->
      <rect x="80" y="14" width="4" height="22"/>
      <line x1="80" y1="14" x2="80" y2="36" stroke="#9bb1c7" stroke-width="0.8"/>
      <rect x="320" y="14" width="4" height="22"/>
      <line x1="320" y1="14" x2="320" y2="36" stroke="#9bb1c7" stroke-width="0.8"/>
      <!-- L2 Doors -->
      <rect x="80" y="56" width="4" height="22"/>
      <line x1="80" y1="56" x2="80" y2="78" stroke="#9bb1c7" stroke-width="0.8"/>
      <rect x="320" y="56" width="4" height="22"/>
      <line x1="320" y1="56" x2="320" y2="78" stroke="#9bb1c7" stroke-width="0.8"/>
      <!-- L3 Doors -->
      <rect x="80" y="98" width="4" height="22"/>
      <line x1="80" y1="98" x2="80" y2="120" stroke="#9bb1c7" stroke-width="0.8"/>
      <rect x="320" y="98" width="4" height="22"/>
      <line x1="320" y1="98" x2="320" y2="120" stroke="#9bb1c7" stroke-width="0.8"/>
      <!-- L4 Doors -->
      <rect x="320" y="140" width="4" height="22"/>
      <line x1="320" y1="140" x2="320" y2="162" stroke="#9bb1c7" stroke-width="0.8"/>
    </g>

    <!-- Ambient Shadow along the top inside ceiling of the bunker cut -->
    <rect x="0" y="0" width="420" height="4" fill="#000" opacity="0.3"/>
  </g>

  <!-- ========================================== -->
  <!-- FOREGROUND CUTAWAY EDGE FINISH & SHADOWS   -->
  <!-- Crisp top-lighting highlights on cut rim   -->
  <!-- ========================================== -->
  <g id="cutawayRimHighlights">
    <!-- Highlight along the sheared grass/soil edge -->
    <path d="M 120 455 C 240 520, 420 560, 600 560 C 780 560, 960 520, 1080 455" fill="none" stroke="#d5ecc0" stroke-width="1.8" opacity="0.85"/>
    <!-- Subtle dark line below sheared rim for depth -->
    <path d="M 120 457 C 240 522, 420 562, 600 562 C 780 562, 960 522, 1080 457" fill="none" stroke="#3d2919" stroke-width="1" opacity="0.5"/>
  </g>
</svg>
